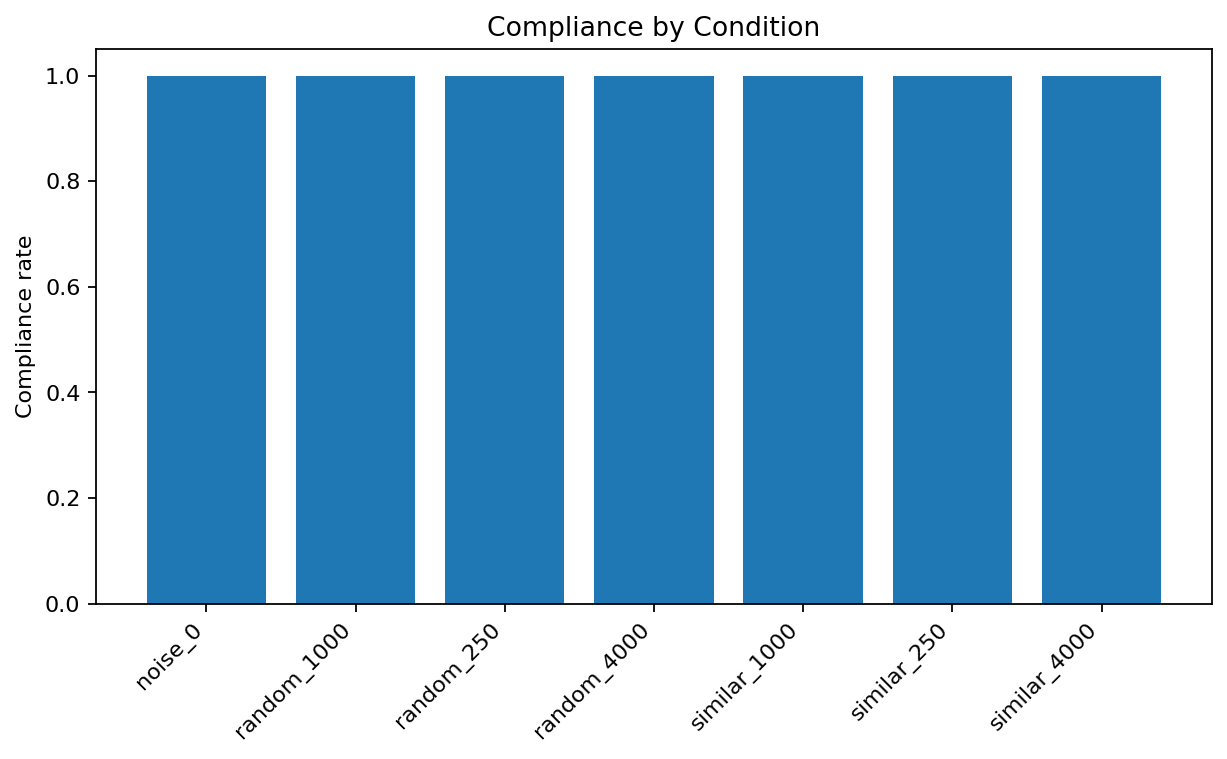

The data file committed next to this chart (first rows):
condition_label, noise_type, noise_size_target, n_trials, compliance_rate
noise_0, random_unrelated, 0, 80, 1.0
random_250, random_unrelated, 250, 80, 1.0
similar_250, similar_irrelevant, 250, 80, 1.0
random_1000, random_unrelated, 1000, 80, 1.0
similar_1000, similar_irrelevant, 1000, 80, 1.0
random_4000, random_unrelated, 4000, 80, 1.0
similar_4000, similar_irrelevant, 4000, 80, 1.0
